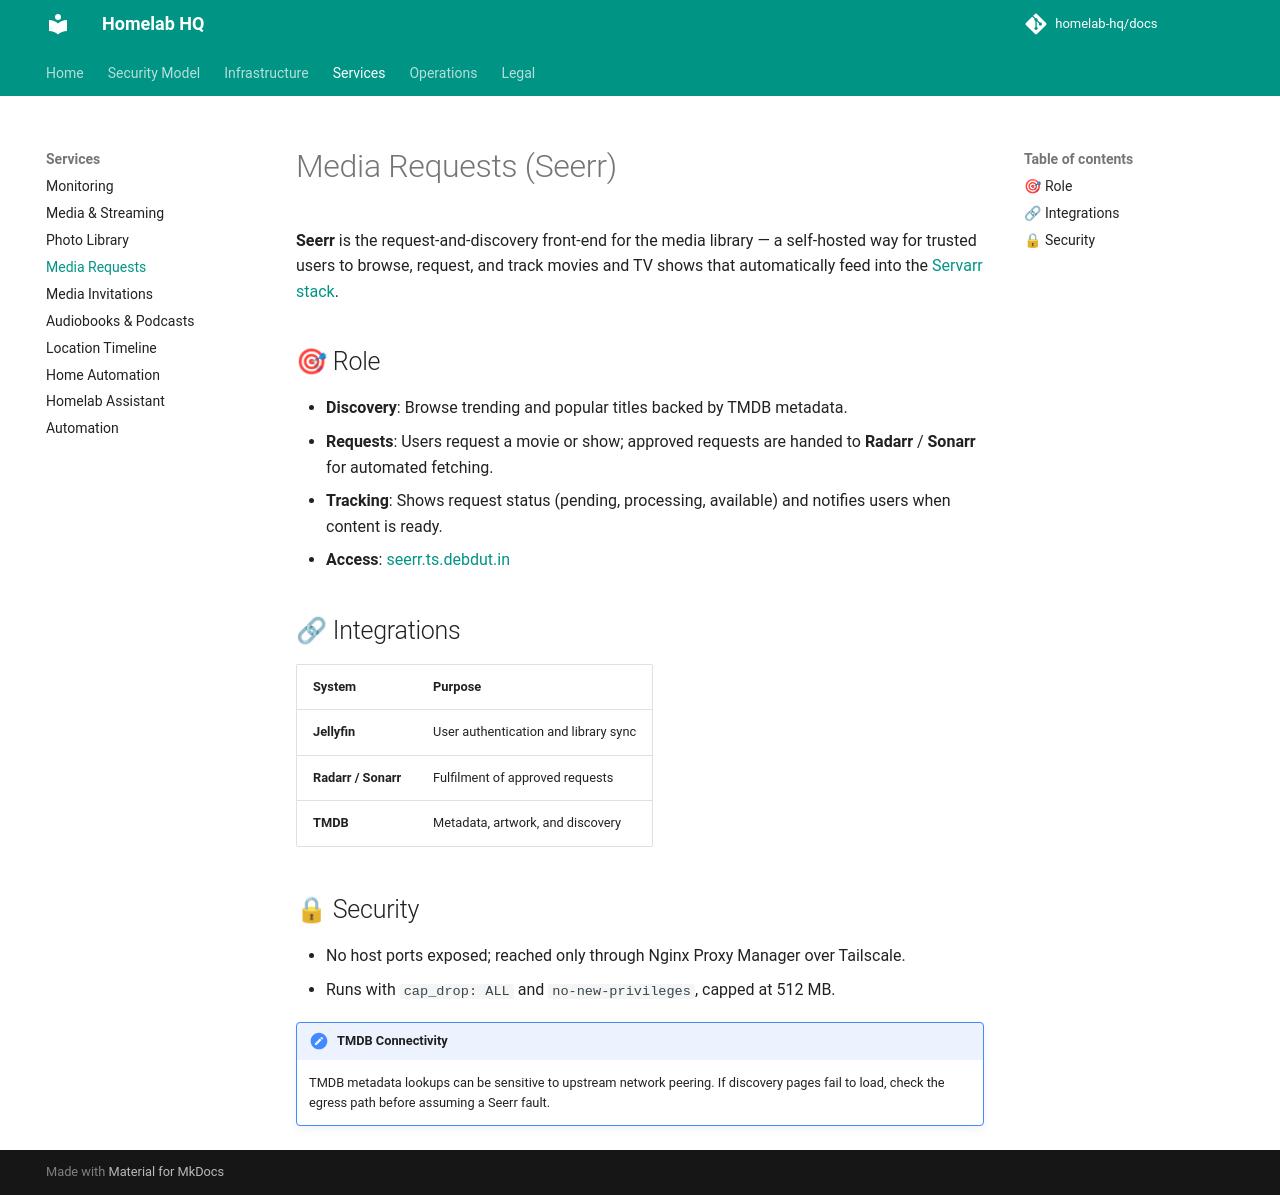

repository: homelab-hq/docs · page: services/seerr/index.html · generator: mkdocs

# Media Requests (Seerr)

**Seerr** is the request-and-discovery front-end for the media library — a self-hosted way for trusted users to browse, request, and track movies and TV shows that automatically feed into the [Servarr stack](media.md).

## 🎯 Role

- **Discovery**: Browse trending and popular titles backed by TMDB metadata.
- **Requests**: Users request a movie or show; approved requests are handed to **Radarr** / **Sonarr** for automated fetching.
- **Tracking**: Shows request status (pending, processing, available) and notifies users when content is ready.
- **Access**: [seerr.ts.debdut.in](http://seerr.ts.debdut.in)

## 🔗 Integrations

| System | Purpose |
| :--- | :--- |
| **Jellyfin** | User authentication and library sync |
| **Radarr / Sonarr** | Fulfilment of approved requests |
| **TMDB** | Metadata, artwork, and discovery |

## 🔒 Security

- No host ports exposed; reached only through Nginx Proxy Manager over Tailscale.
- Runs with `cap_drop: ALL` and `no-new-privileges`, capped at 512 MB.

!!! note "TMDB Connectivity"
    TMDB metadata lookups can be sensitive to upstream network peering. If discovery pages fail to load, check the egress path before assuming a Seerr fault.
